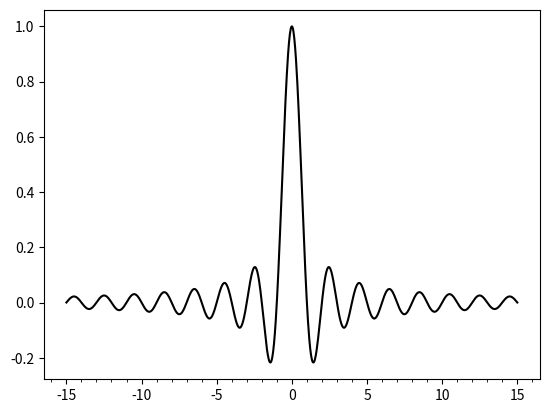

The script that saved this image:
import numpy
import matplotlib.pyplot as plot
import matplotlib.ticker as ticker

X = numpy.linspace(-15, 15, 1024)
Y = numpy.sinc(X)

ax = plot.axes()
ax.xaxis.set_major_locator(ticker.MultipleLocator(5))
ax.xaxis.set_minor_locator(ticker.MultipleLocator(1))

#plot.grid(True, which='both')
plot.plot(X, Y, c = 'k')
plot.show()
